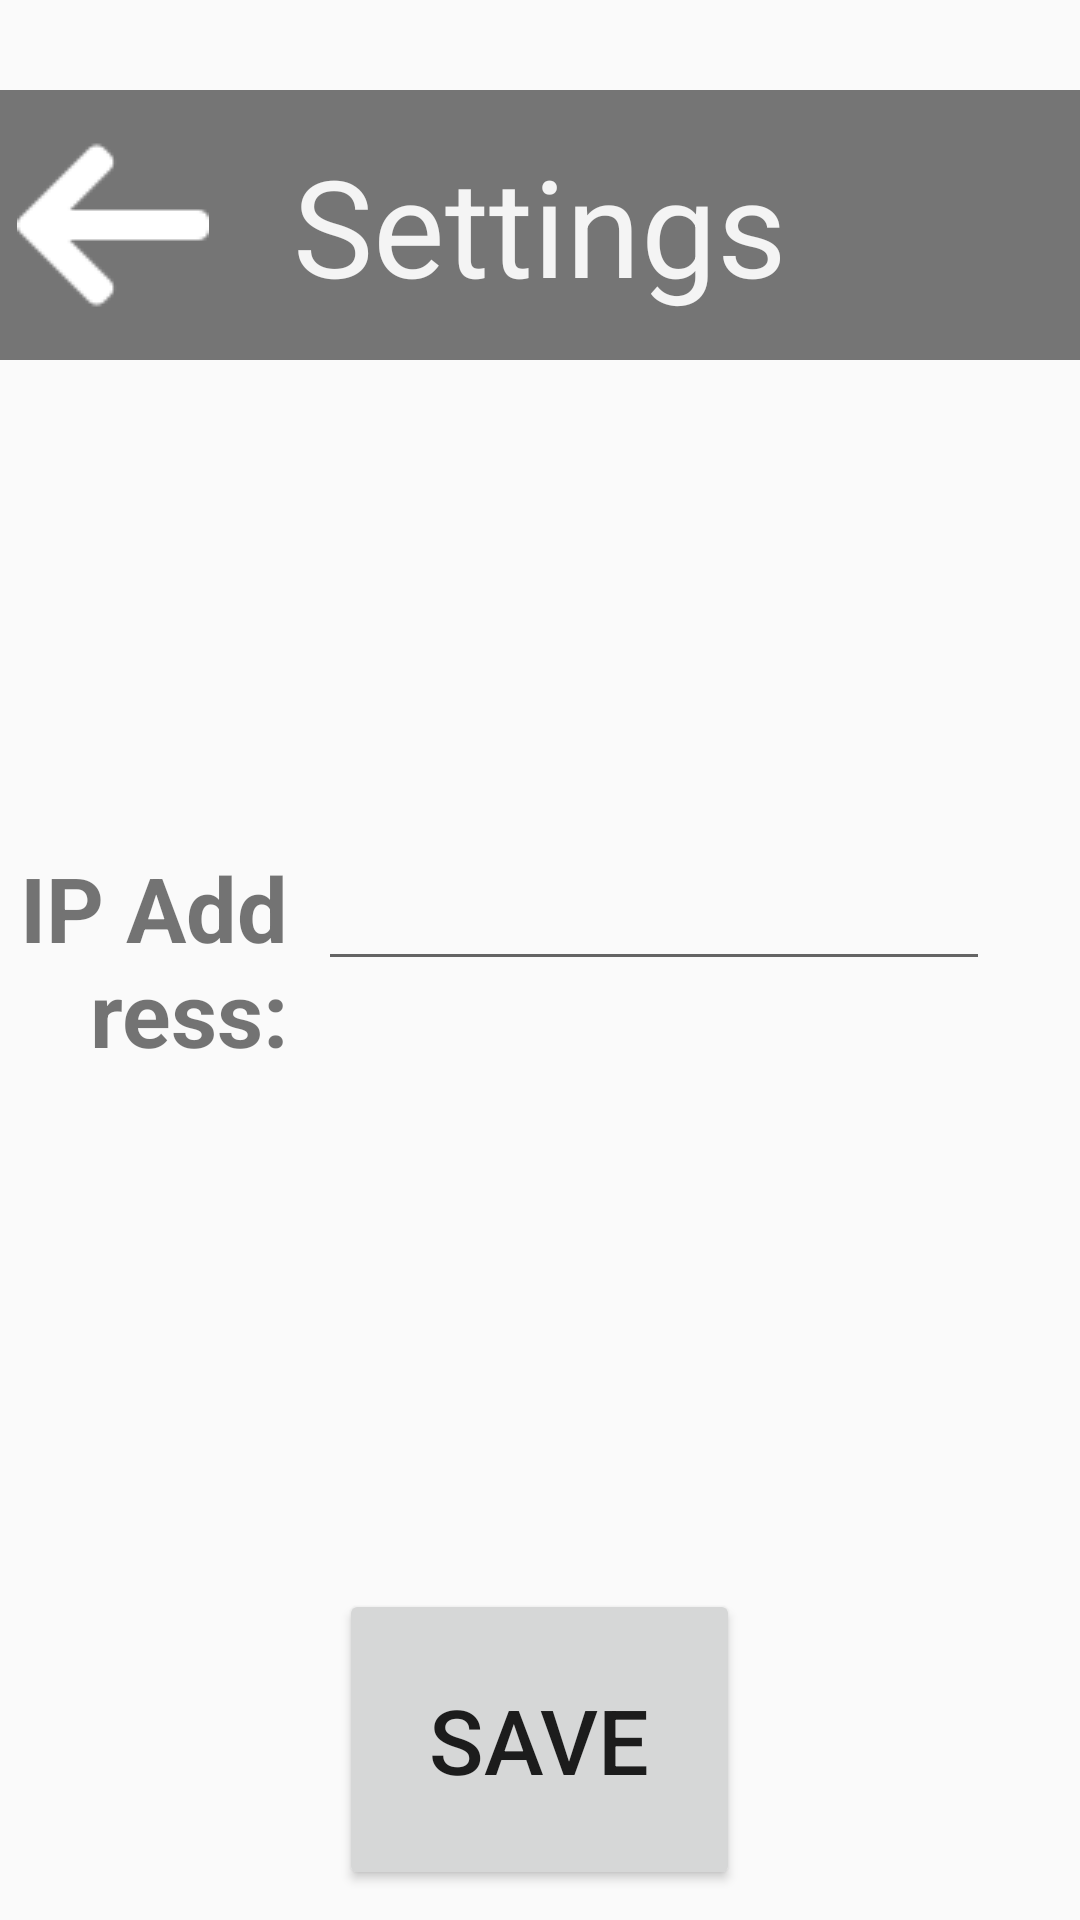

Android layout source for this screen:
<!-- AndroidManifest.xml: application theme AppTheme -->
<!-- res/layout/settings_layout.xml -->
<?xml version="1.0" encoding="utf-8"?>

<RelativeLayout
    xmlns:android="http://schemas.android.com/apk/res/android"
    android:layout_width="match_parent"
    android:layout_height="match_parent">

    <RelativeLayout
        android:layout_width="match_parent"
        android:layout_height="wrap_content"
        android:orientation="horizontal"
        android:background="@color/dark_grey"
        android:layout_marginTop="30dp">

        <ImageButton
            android:layout_width="75dp"
            android:layout_height="75dp"
            android:contentDescription="@string/back_btn"
            android:src="@drawable/back"
            android:background="@null"
            android:id="@+id/back_btn"
            android:layout_alignParentStart="true"
            android:layout_centerVertical="true"/>

        <TextView
            android:layout_width="wrap_content"
            android:layout_height="wrap_content"
            android:id="@+id/titletext"
            android:textSize="45sp"
            android:textColor="@color/paper"
            android:text="@string/settings_btn"
            android:padding="15dp"
            android:layout_centerInParent="true" />
    </RelativeLayout>


    <RelativeLayout
        android:layout_width="match_parent"
        android:layout_height="wrap_content"
        android:layout_centerInParent="true">

        <LinearLayout
            android:layout_width="match_parent"
            android:layout_height="wrap_content"
            android:orientation="horizontal">

            <TextView
                android:layout_width="0dp"
                android:layout_height="wrap_content"
                android:layout_weight="0.3"
                android:gravity="right"
                android:textSize="30sp"
                android:textStyle="bold"
                android:text="@string/ipadd_subtitle" />

            <EditText
                android:layout_width="0dp"
                android:layout_height="wrap_content"
                android:layout_weight="0.7"
                android:layout_marginEnd="30dp"
                android:layout_marginStart="10dp"
                android:textSize="20sp"
                android:gravity="left"
                android:imeOptions="actionDone"
                android:maxLines="1"
                android:inputType="text"
                android:id="@+id/ip_edit"/>


        </LinearLayout>

    </RelativeLayout>


    <Button
        android:layout_width="wrap_content"
        android:layout_height="wrap_content"
        android:text="@string/save_btn"
        android:id="@+id/save_settings"
        android:layout_centerHorizontal="true"
        android:layout_alignParentBottom="true"
        android:textSize="30sp"
        android:padding="30dp"
        android:layout_margin="10dp"/>

</RelativeLayout>
<!-- resources referenced by this layout -->
<resources>
  <color name="dark_grey">#757575</color>
  <color name="paper">#F4F4F4</color>
  <!-- drawable back: png bitmap (drawable, 640 bytes) -->
  <string name="back_btn">Back</string>
  <string name="ipadd_subtitle">IP Address: </string>
  <string name="save_btn">Save</string>
  <string name="settings_btn">Settings</string>
  <style name="AppTheme" parent="Theme.AppCompat.Light.DarkActionBar">
          
          <item name="windowNoTitle">true</item>
          <item name="windowActionBar">false</item>
          <item name="android:windowContentTransitions">true</item>
  
          
          <item name="colorPrimary">@color/colorPrimary</item>
          <item name="colorPrimaryDark">@color/colorPrimaryDark</item>
          <item name="colorAccent">@color/colorAccent</item>
  
      </style>
  <color name="colorPrimary">#f5f5f5</color>
  <color name="colorPrimaryDark">#303F9F</color>
  <color name="colorAccent">#FF4081</color>
</resources>
